3-way image classification set "satellite_data" from GitHub (collen1/Analysing-ground-for-perfect-period-of-maize-plantation-using-CNN); label vocabulary: Good_Period_for_Planting, Not_Good_Period_for _Planting, Not_Good_Period_for_Planting.

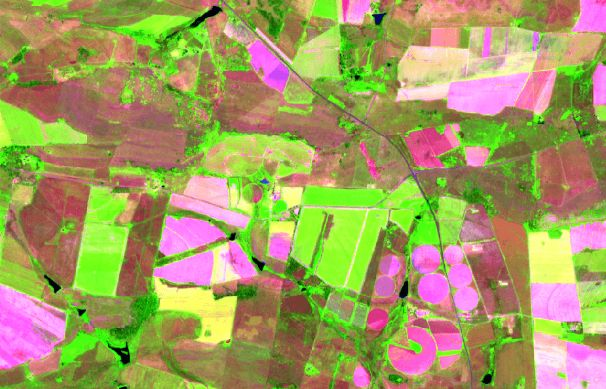
Label: Good_Period_for_Planting

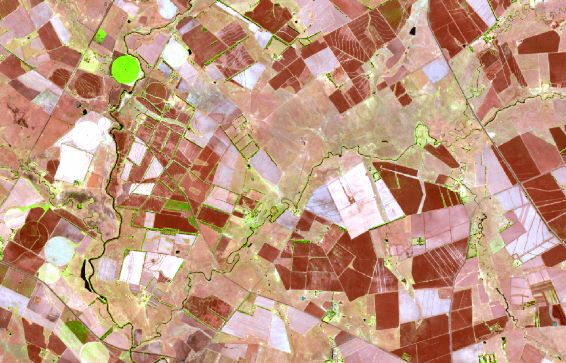
Label: Not_Good_Period_for _Planting

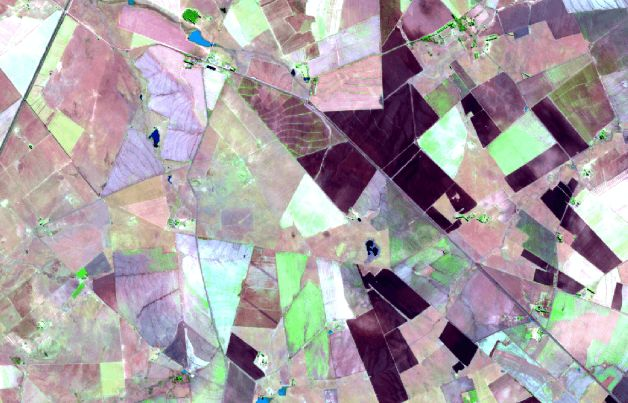
Label: Not_Good_Period_for_Planting

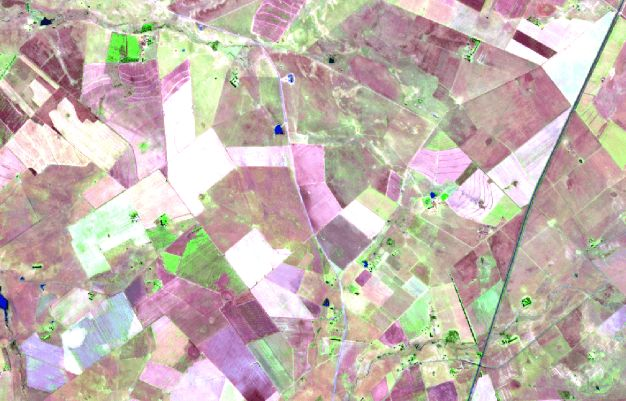
Label: Not_Good_Period_for_Planting

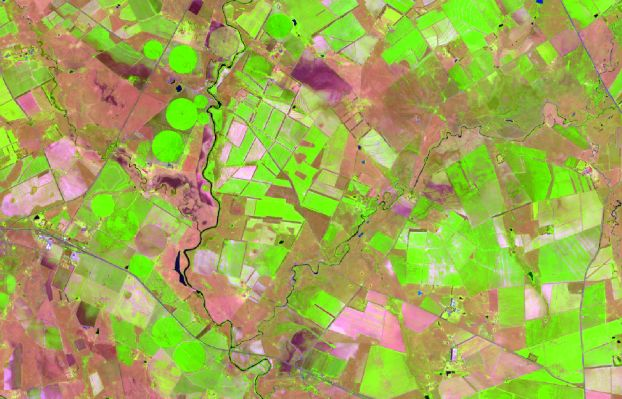
Label: Good_Period_for_Planting

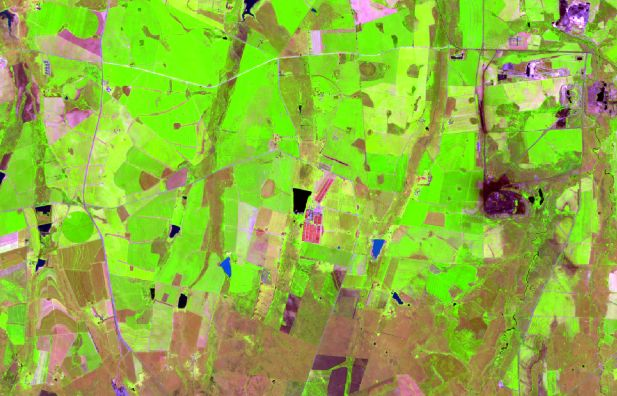
Label: Good_Period_for_Planting
